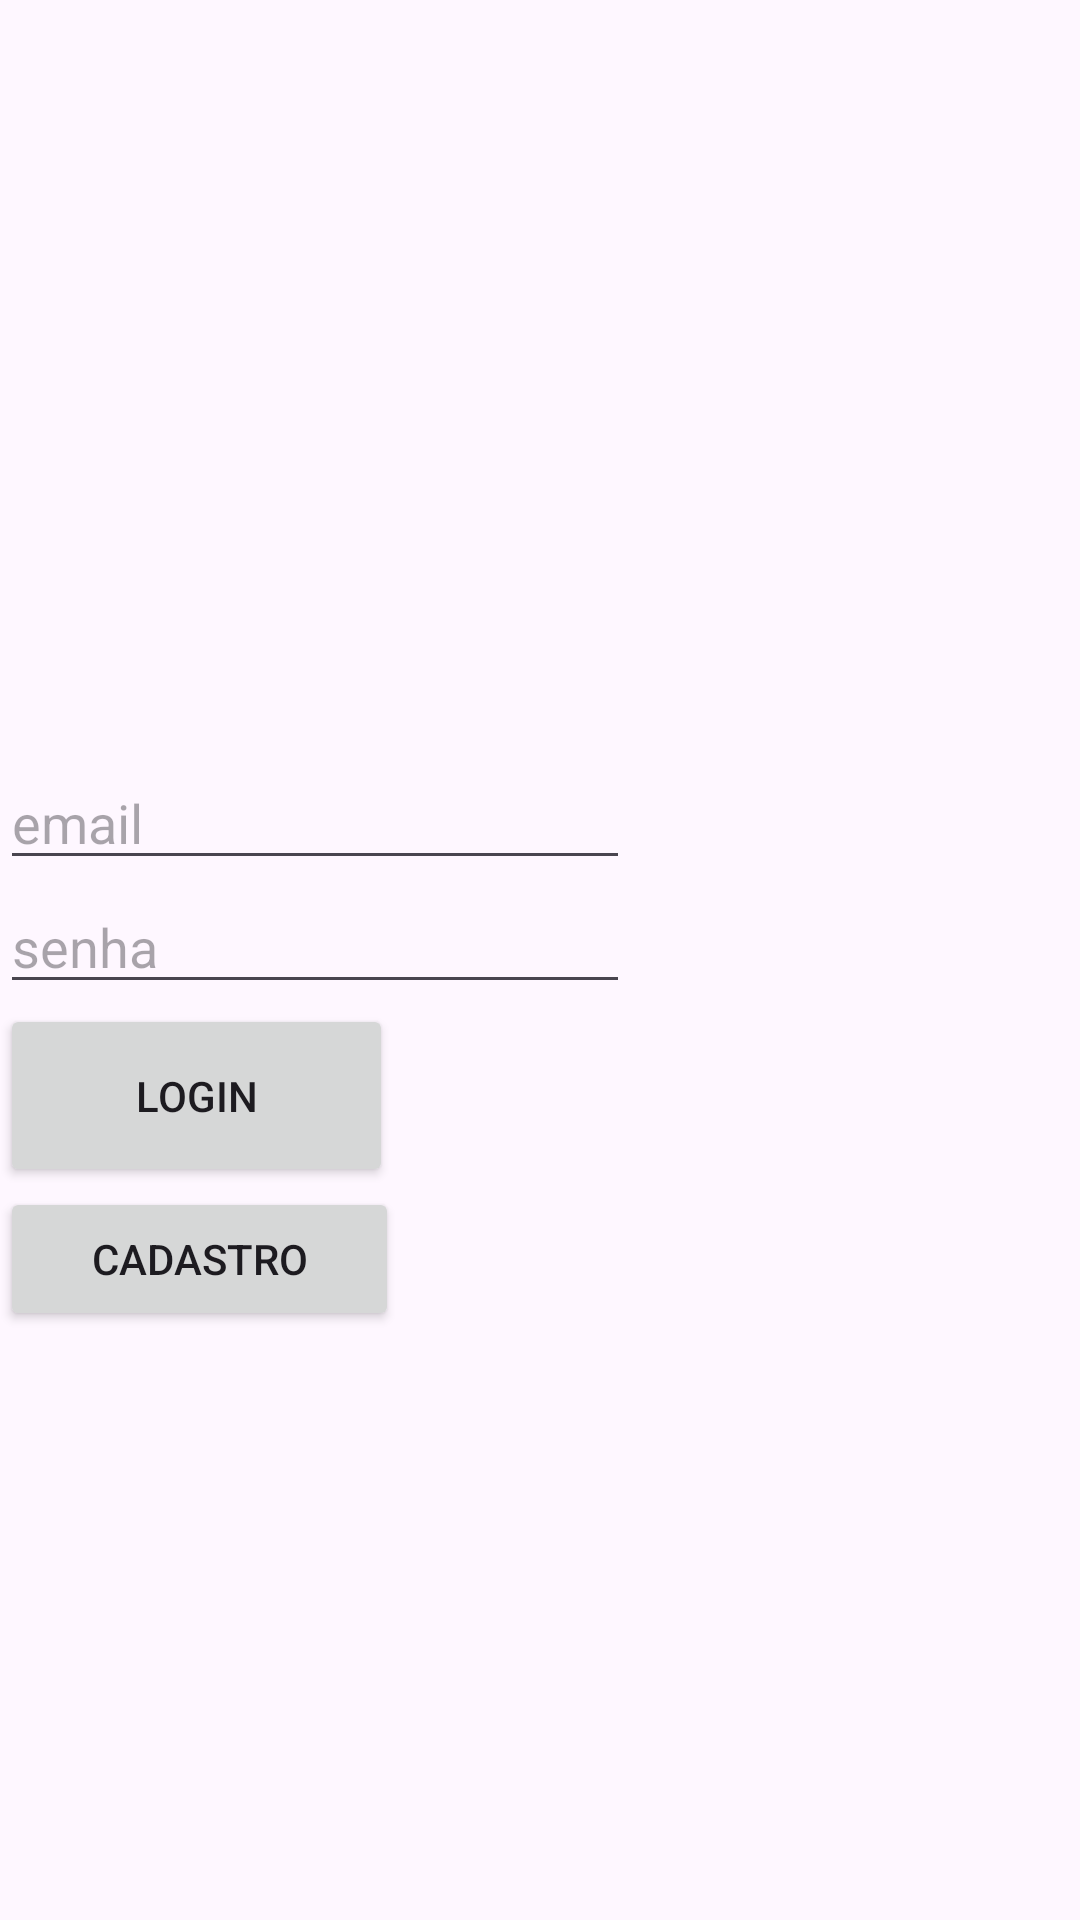

Reconstruct the res/layout file that produces this screen, plus the resources it refers to.
<!-- AndroidManifest.xml: application theme Theme.ProjSenai1 -->
<!-- res/layout/activity_main.xml -->
<?xml version="1.0" encoding="utf-8"?>
<LinearLayout xmlns:android="http://schemas.android.com/apk/res/android"
    xmlns:app="http://schemas.android.com/apk/res-auto"
    xmlns:tools="http://schemas.android.com/tools"
    android:layout_width="match_parent"
    android:layout_height="match_parent"
    android:orientation="vertical"
    tools:context=".MainActivity">

    <ImageView
        android:id="@+id/imageView"
        android:layout_width="240dp"
        android:layout_height="247dp"
        android:layout_marginStart="5dp"
        android:layout_marginBottom="5dp"
        app:layout_constraintBottom_toBottomOf="parent"
        app:layout_constraintEnd_toEndOf="parent"
        app:layout_constraintStart_toStartOf="parent"
        app:layout_constraintTop_toTopOf="parent"
        app:srcCompat="@drawable/logo" />

    <EditText
        android:id="@+id/edtEmail"
        android:layout_width="wrap_content"
        android:layout_height="wrap_content"
        android:ems="10"
        android:hint="email"
        android:inputType="text"
        android:text="" />

    <EditText
        android:id="@+id/edtSenha"
        android:layout_width="wrap_content"
        android:layout_height="wrap_content"
        android:ems="10"
        android:hint="senha"
        android:inputType="text" />

    <Button
        android:id="@+id/btnlogin"
        android:layout_width="131dp"
        android:onClick="btnLogin_click"
        android:layout_height="61dp"
        android:text="login" />

    <Button
        android:id="@+id/btncadastro"
        android:layout_width="133dp"
        android:onClick="btnCadastro_click"
        android:layout_height="wrap_content"
        android:text="cadastro" />

</LinearLayout>
<!-- resources referenced by this layout -->
<resources>
  <style name="Theme.ProjSenai1" parent="Base.Theme.ProjSenai1" />
  <style name="Base.Theme.ProjSenai1" parent="Theme.Material3.DayNight.NoActionBar">
          
          
      </style>
</resources>
